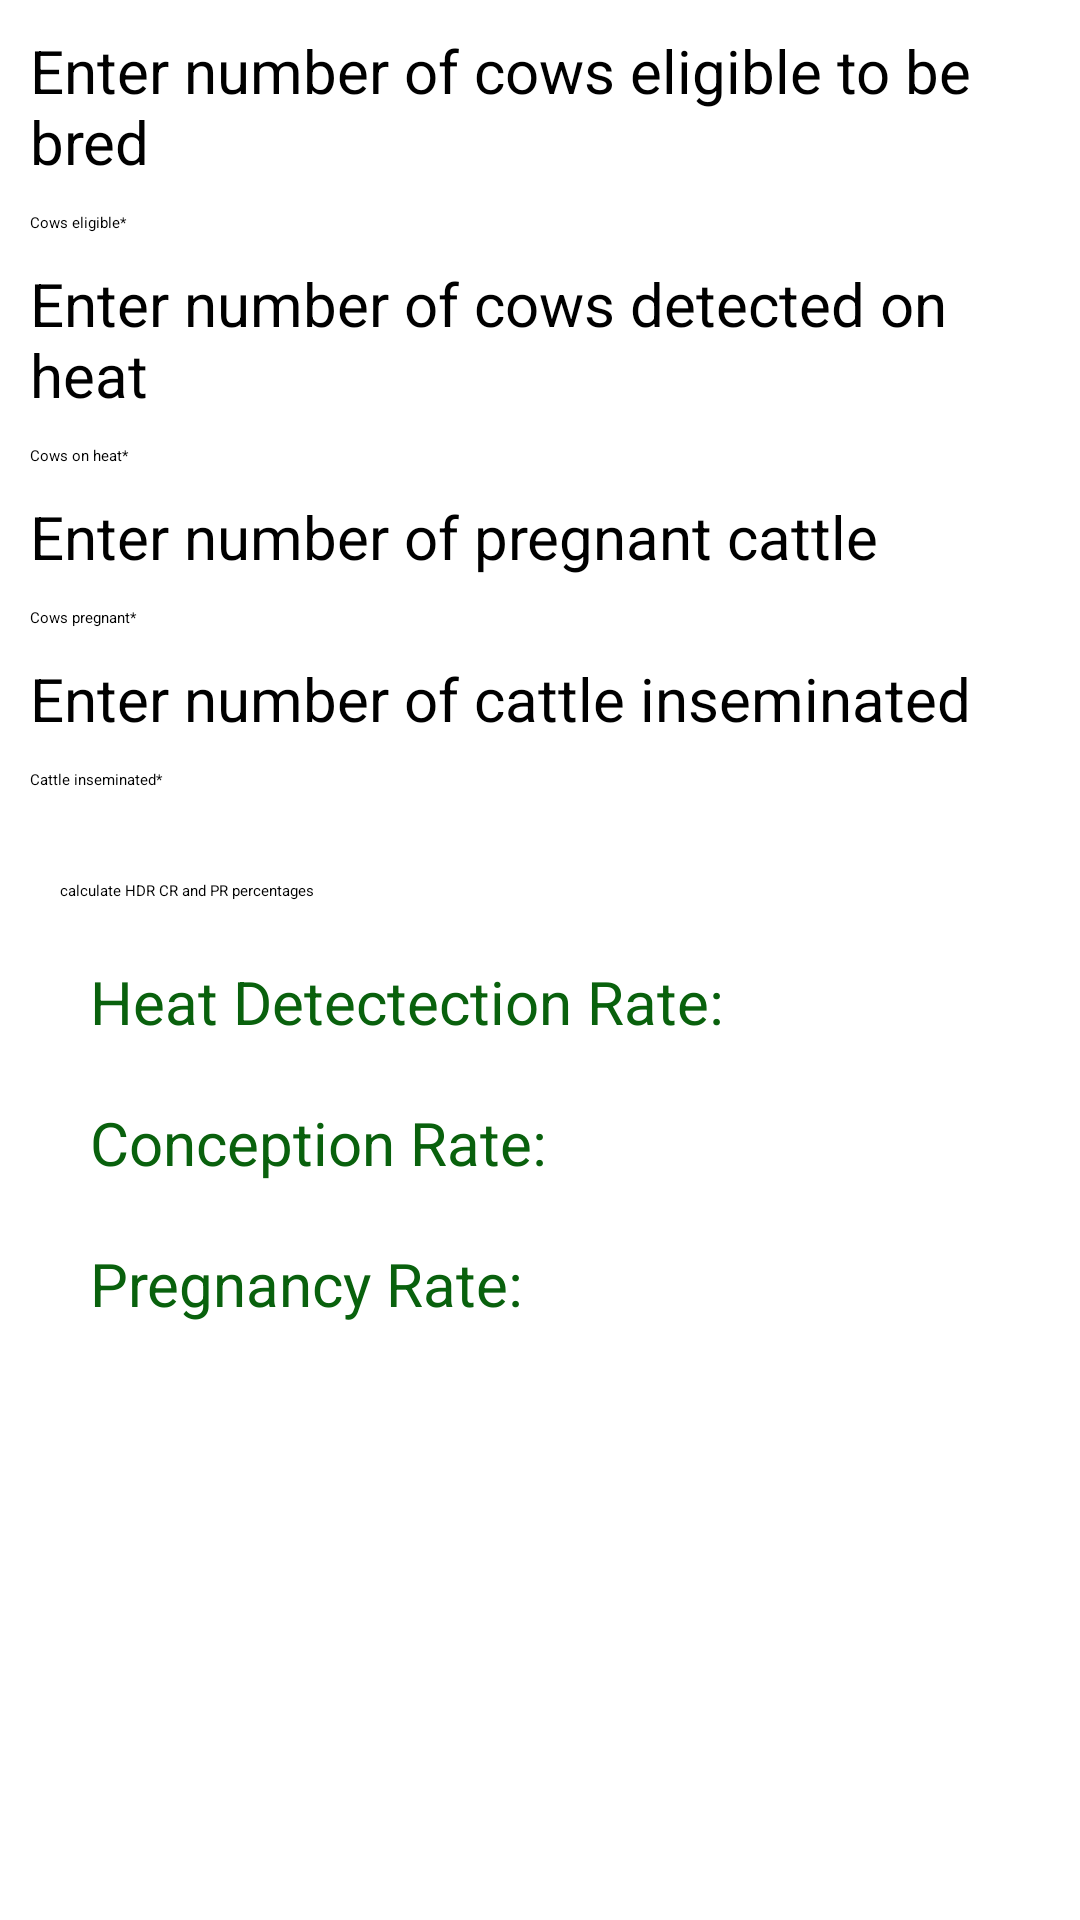

The Android layout XML behind this screen, and the referenced resources:
<!-- AndroidManifest.xml: application theme Theme.MyLivestockDiaries -->
<!-- res/layout/activity_calculation.xml -->
<?xml version="1.0" encoding="utf-8"?>
<RelativeLayout
    xmlns:android="http://schemas.android.com/apk/res/android"
    xmlns:app="http://schemas.android.com/apk/res-auto"
    xmlns:tools="http://schemas.android.com/tools"
    android:layout_width="match_parent"
    android:layout_height="match_parent"
    tools:context=".calculation">
    <include
        android:id="@+id/calculationToolbar"
        layout="@layout/toolbar"/>


    <TextView
        android:id="@+id/eligibletextView"
        android:layout_width="wrap_content"
        android:layout_height="wrap_content"
        android:layout_marginTop="10dp"
        android:layout_marginLeft="10dp"
        android:layout_marginRight="10dp"
        android:textSize="20sp"
        android:textColor="@color/black"
        android:layout_below="@+id/calculationToolbar"
        android:text="Enter number of cows eligible to be bred" />
    <EditText
        android:layout_width="match_parent"
        android:layout_height="wrap_content"
        android:id="@+id/cowseligible"
        android:hint="Cows eligible*"
        android:layout_marginTop="10dp"
        android:layout_marginLeft="10dp"
        android:layout_marginRight="10dp"
        android:layout_below="@+id/eligibletextView"
        android:layout_alignParentLeft="true"
        android:layout_alignParentStart="true"
        android:inputType="number"/>
    <TextView
        android:id="@+id/heattextView"
        android:layout_width="wrap_content"
        android:layout_height="wrap_content"
        android:layout_marginTop="10dp"
        android:layout_marginLeft="10dp"
        android:layout_marginRight="10dp"
        android:textSize="20sp"
        android:textColor="@color/black"
        android:layout_below="@+id/cowseligible"
        android:text="Enter number of cows detected on heat" />
    <EditText
        android:layout_width="match_parent"
        android:layout_height="wrap_content"
        android:id="@+id/heatedittext"
        android:hint="Cows on heat*"
        android:layout_marginTop="10dp"
        android:layout_marginLeft="10dp"
        android:layout_marginRight="10dp"
        android:layout_below="@+id/heattextView"
        android:layout_alignParentLeft="true"
        android:layout_alignParentStart="true"
        android:inputType="number"/>
    <TextView
        android:id="@+id/pgcattle"
        android:layout_width="wrap_content"
        android:layout_height="wrap_content"
        android:layout_marginTop="10dp"
        android:layout_marginLeft="10dp"
        android:layout_marginRight="10dp"
        android:textSize="20sp"
        android:textColor="@color/black"
        android:layout_below="@+id/heatedittext"
        android:text="Enter number of pregnant cattle" />
    <EditText
        android:layout_width="match_parent"
        android:layout_height="wrap_content"
        android:id="@+id/pgcattleedittext"
        android:hint="Cows pregnant*"
        android:layout_marginTop="10dp"
        android:layout_marginLeft="10dp"
        android:layout_marginRight="10dp"
        android:layout_below="@+id/pgcattle"
        android:layout_alignParentLeft="true"
        android:layout_alignParentStart="true"
        android:inputType="number"/>
    <TextView
        android:id="@+id/inseminatedcattle"
        android:layout_width="wrap_content"
        android:layout_height="wrap_content"
        android:layout_marginTop="10dp"
        android:layout_marginLeft="10dp"
        android:layout_marginRight="10dp"
        android:textSize="20sp"
        android:textColor="@color/black"
        android:layout_below="@+id/pgcattleedittext"
        android:text="Enter number of cattle inseminated" />
    <EditText
        android:layout_width="match_parent"
        android:layout_height="wrap_content"
        android:id="@+id/inseminatedcattleedittext"
        android:hint="Cattle inseminated*"
        android:layout_marginTop="10dp"
        android:layout_marginLeft="10dp"
        android:layout_marginRight="10dp"
        android:layout_below="@+id/inseminatedcattle"
        android:layout_alignParentLeft="true"
        android:layout_alignParentStart="true"
        android:inputType="number"/>

    <Button
        android:layout_width="match_parent"
        android:layout_height="wrap_content"
        android:text="calculate HDR CR and PR percentages"
        android:id="@+id/HDRbutton"
        android:layout_below="@+id/inseminatedcattleedittext"
        android:layout_centerHorizontal="true"
        android:layout_marginLeft="20dp"
        android:layout_marginRight="20dp"
        android:layout_marginTop="30dp"
        android:onClick="tenp"/>
    <TextView
        android:id="@+id/HDR"
        android:layout_width="wrap_content"
        android:layout_height="wrap_content"
        android:layout_marginTop="20dp"
        android:layout_marginLeft="30dp"
        android:layout_marginRight="10dp"
        android:textSize="20sp"
        android:textColor="@color/primary"
        android:layout_below="@+id/HDRbutton"
        android:text="Heat Detectection Rate:" />
    <TextView
        android:id="@+id/CR"
        android:layout_width="wrap_content"
        android:layout_height="wrap_content"
        android:layout_marginTop="20dp"
        android:layout_marginLeft="30dp"
        android:layout_marginRight="10dp"
        android:textSize="20sp"
        android:textColor="@color/primary"
        android:layout_below="@+id/HDR"
        android:text="Conception Rate:" />
    <TextView
        android:id="@+id/PR"
        android:layout_width="wrap_content"
        android:layout_height="wrap_content"
        android:layout_marginTop="20dp"
        android:layout_marginLeft="30dp"
        android:layout_marginRight="10dp"
        android:textSize="20sp"
        android:textColor="@color/primary"
        android:layout_below="@+id/CR"
        android:text="Pregnancy Rate:" />


</RelativeLayout>
<!-- res/layout/toolbar.xml (included above) -->
<?xml version="1.0" encoding="utf-8"?>
<androidx.appcompat.widget.Toolbar xmlns:android="http://schemas.android.com/apk/res/android"
    android:layout_width="match_parent"
    android:layout_height="wrap_content"
    xmlns:app="http://schemas.android.com/apk/res-auto"
    android:background="@color/primary_dark"
    android:theme="@style/ThemeOverlay.AppCompat.Dark"
    app:popupTheme="@style/ThemeOverlay.AppCompat.Light">

</androidx.appcompat.widget.Toolbar>
<!-- resources referenced by this layout -->
<resources>
  <color name="black">#FF000000</color>
  <color name="primary">#09610D</color>
  <color name="primary_dark">#036707</color>
  <style name="Theme.MyLivestockDiaries" parent="Theme.MaterialComponents.Light.NoActionBar">
          
          <item name="colorPrimary">@color/primary</item>
          <item name="colorPrimaryVariant">@color/primary_dark</item>
          <item name="colorOnPrimary">@color/accent</item>
          
          <item name="colorSecondary">@color/teal_200</item>
          <item name="colorSecondaryVariant">@color/teal_700</item>
          <item name="colorOnSecondary">@color/black</item>
          
          <item name="android:statusBarColor" tools:targetApi="l">?attr/colorPrimaryVariant</item>
          
      </style>
  <color name="accent">#FFFFFF</color>
  <color name="teal_200">#FF03DAC5</color>
  <color name="teal_700">#FF018786</color>
</resources>
